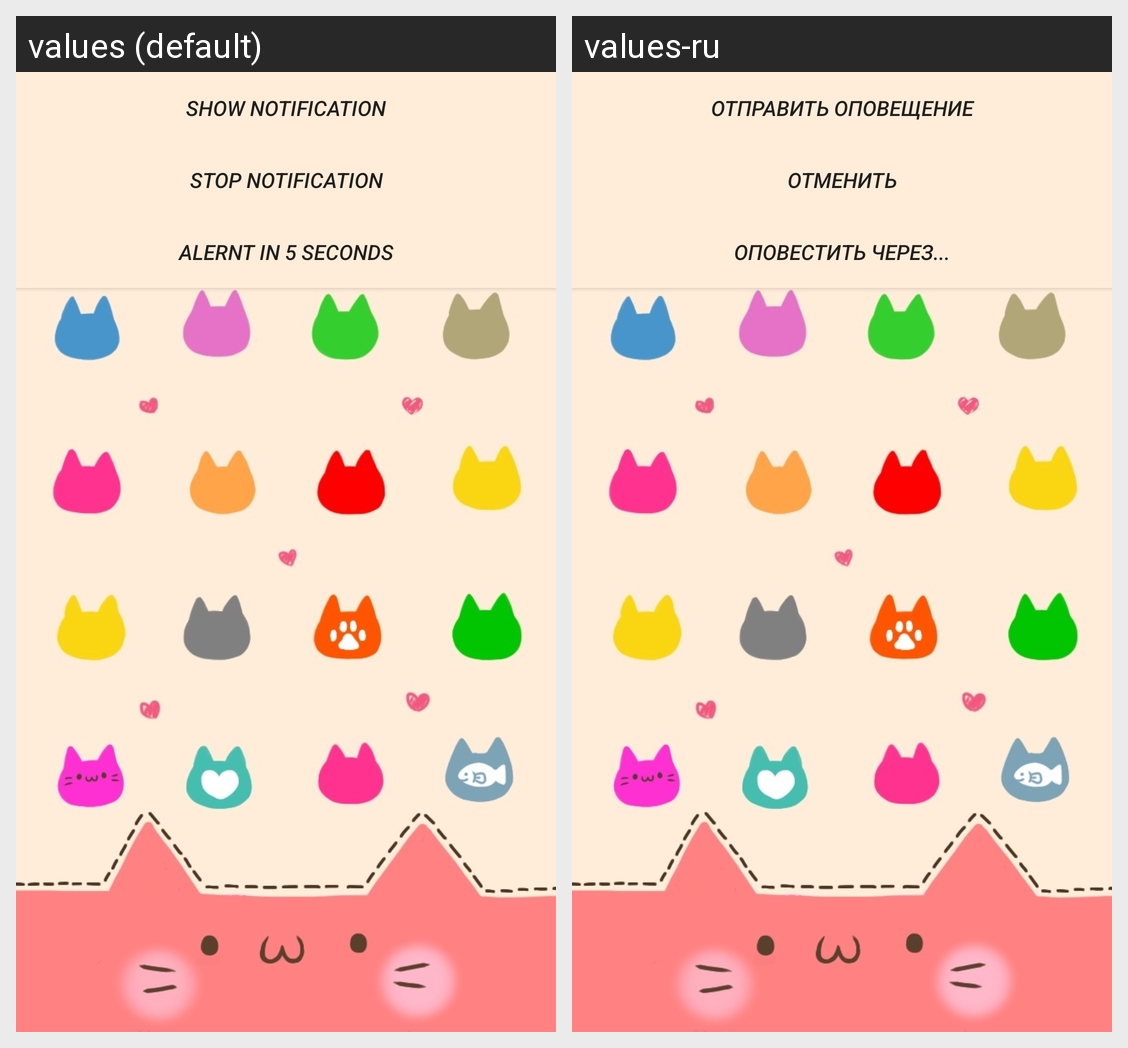

Locale-by-locale string values for the Android screen shown in this grid:
Android screen res/layout/activity_notification.xml rendered under 2 locales, left to right: values (default), values-ru. Device: Nexus 5 (rendered at 1080×1920; each locale shown at half size, 540×960, under a caption strip naming it); theme AppTheme.
Strings drawn on this screen, with the default value and each locale's value (text and hints the layout hard-codes, and strings that could not be matched under every locale, appear in the picture but are not listed):

show_notification
  values: Show Notification
  values-ru: Отправить оповещение

stop_notification
  values: Stop Notification
  values-ru: Отменить

alernt_in_5_seconds
  values: Alernt in 5 Seconds
  values-ru: Оповестить через...
